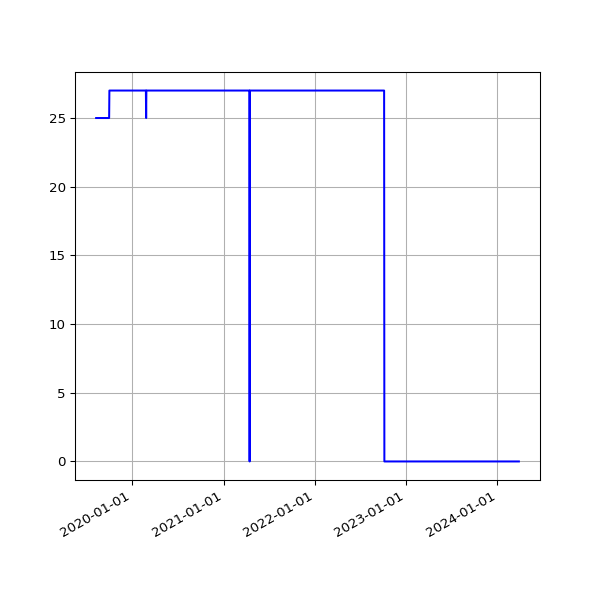

Values plotted in this chart, from the file beside it:
date, value
2019-08-10 06:22:40 +0100, 25
2019-08-11 07:18:29 +0100, 25
2019-08-12 06:37:47 +0100, 25
2019-08-13 08:02:12 +0100, 25
2019-08-14 07:07:20 +0100, 25
2019-08-15 06:48:04 +0100, 25
2019-08-16 07:13:46 +0100, 25
2019-08-17 06:01:35 +0100, 25
2019-08-18 06:19:27 +0100, 25
2019-08-19 07:12:43 +0100, 25
2019-08-20 06:47:37 +0100, 25
2019-08-21 06:59:05 +0100, 25
2019-08-22 06:43:16 +0100, 25
2019-08-23 06:29:29 +0100, 25
2019-08-24 07:02:29 +0100, 25
2019-08-25 07:23:01 +0100, 25
2019-08-26 06:38:40 +0100, 25
2019-08-27 06:06:19 +0100, 25
2019-08-28 06:24:25 +0100, 25
2019-08-29 06:18:33 +0100, 25
2019-08-30 06:57:00 +0100, 25
2019-08-31 07:21:42 +0100, 25
2019-09-01 06:49:29 +0100, 25
2019-09-02 07:51:11 +0100, 25
2019-09-03 07:29:39 +0100, 25
2019-09-04 06:17:51 +0100, 25
2019-09-05 06:54:14 +0100, 25
2019-09-06 07:45:40 +0100, 25
2019-09-07 07:11:51 +0100, 25
2019-09-08 07:03:55 +0100, 25
2019-09-09 07:14:57 +0100, 25
2019-09-10 06:46:30 +0100, 25
2019-09-11 08:54:56 +0100, 25
2019-09-12 05:58:56 +0100, 25
2019-09-13 07:46:46 +0100, 25
2019-09-14 07:31:29 +0100, 25
2019-09-15 06:56:58 +0100, 25
2019-09-16 07:12:25 +0100, 25
2019-09-17 07:28:47 +0100, 25
2019-09-18 07:41:15 +0100, 25
2019-09-19 06:31:50 +0100, 25
2019-09-20 06:53:53 +0100, 25
2019-09-21 07:05:33 +0100, 25
2019-09-23 07:35:39 +0100, 25
2019-09-24 06:05:26 +0100, 25
2019-09-25 06:48:18 +0100, 25
2019-09-26 05:58:13 +0100, 25
2019-09-27 05:59:54 +0100, 25
2019-09-28 05:34:54 +0100, 25
2019-09-29 06:13:51 +0100, 25
2019-09-30 06:26:08 +0100, 25
2019-10-01 06:16:35 +0100, 25
2019-10-02 06:22:22 +0100, 27
2019-10-03 07:08:19 +0100, 27
2019-10-04 06:46:12 +0100, 27
2019-10-05 08:16:40 +0100, 27
2019-10-06 06:29:24 +0100, 27
2019-10-07 06:08:49 +0100, 27
2019-10-08 06:12:38 +0100, 27
2019-10-09 06:58:01 +0100, 27
... 1,415 more rows
